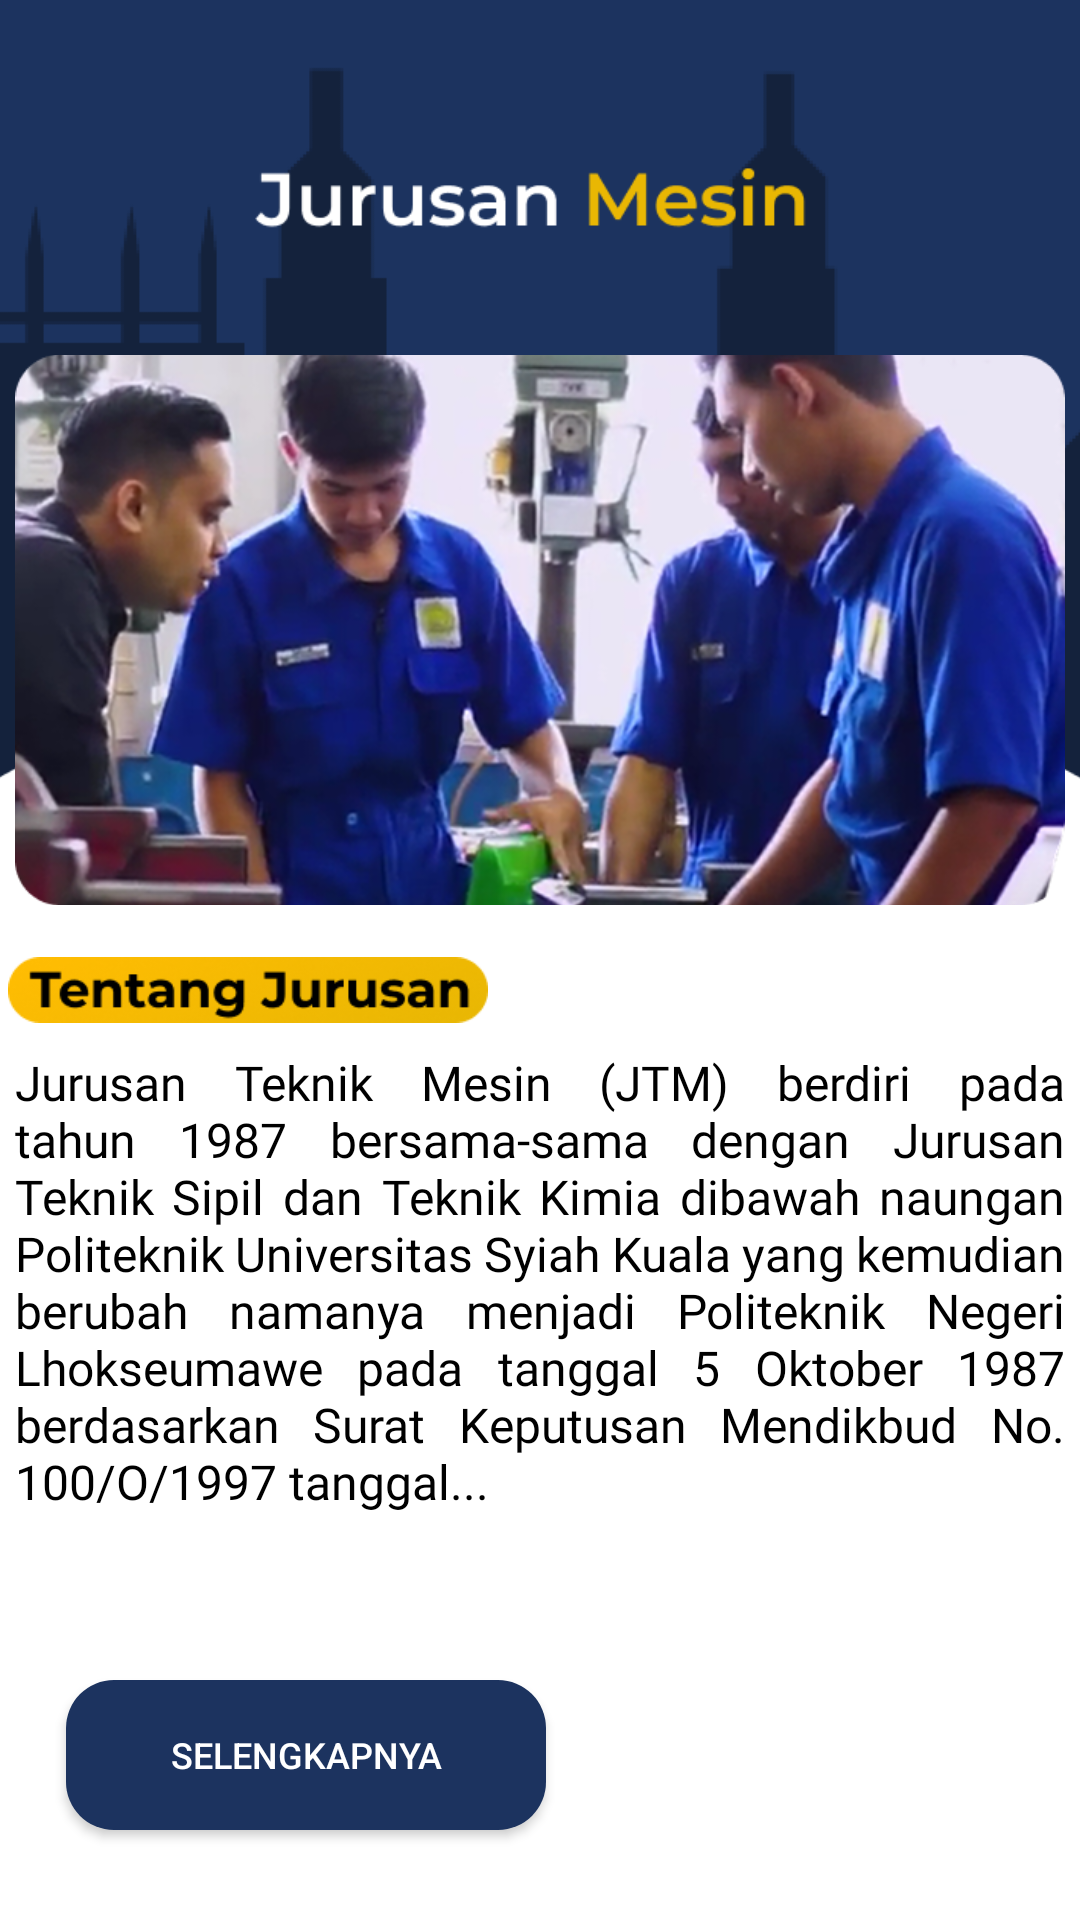

Android layout source for this screen:
<!-- AndroidManifest.xml: application theme Theme.Pnl -->
<!-- res/layout/fragment_home.xml -->
<?xml version="1.0" encoding="utf-8"?>
<androidx.core.widget.NestedScrollView xmlns:android="http://schemas.android.com/apk/res/android"
    xmlns:app="http://schemas.android.com/apk/res-auto"
    android:layout_width="match_parent"
    android:layout_height="match_parent">

    <androidx.constraintlayout.widget.ConstraintLayout
        android:layout_width="match_parent"
        android:layout_height="wrap_content"
        app:layout_constraintHorizontal_chainStyle="packed">

        <ImageView
            android:id="@+id/HomeJur"
            android:layout_width="420dp"
            android:layout_height="900dp"
            android:src="@drawable/homejur"
            app:layout_constraintLeft_toLeftOf="parent"
            app:layout_constraintRight_toRightOf="parent"
            android:layout_marginTop="40dp"/>

        <ImageView
            android:id="@+id/headerImage"
            android:layout_width="350dp"
            android:layout_height="200dp"
            android:src="@drawable/headerimage"
            app:layout_constraintTop_toTopOf="parent"
            app:layout_constraintLeft_toLeftOf="parent"
            app:layout_constraintRight_toRightOf="parent"
            android:layout_marginTop="110dp"/>

        <ImageView
            android:id="@+id/tentangjurusan"
            android:layout_width="160dp"
            android:layout_height="60dp"
            android:src="@drawable/tentangjurusan"
            app:layout_constraintTop_toTopOf="parent"
            app:layout_constraintLeft_toLeftOf="parent"
            app:layout_constraintRight_toRightOf="parent"
            android:layout_marginLeft="-195dp"
            android:layout_marginTop="300dp"/>

        <TextView
            android:id="@+id/headerText"
            android:layout_width="350dp"
            android:layout_height="wrap_content"
            android:text="Jurusan Teknik Mesin (JTM) berdiri pada tahun 1987 bersama-sama dengan Jurusan Teknik Sipil dan Teknik Kimia dibawah naungan Politeknik Universitas Syiah Kuala yang kemudian berubah namanya menjadi Politeknik Negeri Lhokseumawe pada tanggal 5 Oktober 1987 berdasarkan Surat Keputusan Mendikbud No. 100/O/1997 tanggal..."
            android:textSize="16sp"
            android:textColor="#000000"
            app:layout_constraintTop_toBottomOf="@id/headerImage"
            app:layout_constraintLeft_toLeftOf="parent"
            app:layout_constraintRight_toRightOf="parent"
            android:layout_marginTop="40dp"
            android:layout_marginHorizontal="16dp"
            android:fontFamily="@font/poppins_medium"
            android:justificationMode="inter_word"/>

        <Button
            android:id="@+id/buttonSelengkapnya"
            android:layout_width="160dp"
            android:layout_height="50dp"
            android:text="@string/button_action_text"
            android:textColor="#FFFFFF"
            android:background="@drawable/rounded_button"
            app:layout_constraintTop_toBottomOf="@id/headerImage"
            app:layout_constraintStart_toStartOf="parent"
            app:layout_constraintRight_toRightOf="parent"
            android:layout_marginTop="250dp"
            android:layout_marginStart="22dp"
            android:layout_marginHorizontal="16dp"
            android:textSize="12sp"/>

        <ImageButton
            android:id="@+id/button1"
            android:layout_width="0dp"
            android:layout_height="140dp"
            android:src="@drawable/tentangprodi"
            android:background="#00000000"
            app:layout_constraintTop_toBottomOf="@id/buttonSelengkapnya"
            app:layout_constraintStart_toStartOf="parent"
            app:layout_constraintEnd_toStartOf="@id/button2"
            android:layout_marginTop="30dp"
            android:layout_marginEnd="2dp"
            android:layout_marginStart="20dp"
            android:scaleType="fitStart"/>

        <ImageButton
            android:id="@+id/button2"
            android:layout_width="0dp"
            android:layout_height="140dp"
            android:src="@drawable/tujuanjur"
            android:background="#00000000"
            app:layout_constraintTop_toBottomOf="@id/buttonSelengkapnya"
            app:layout_constraintStart_toEndOf="@id/button1"
            app:layout_constraintEnd_toEndOf="parent"
            android:layout_marginTop="30dp"
            android:layout_marginStart="0dp"
            android:layout_marginEnd="22dp"
            android:scaleType="fitStart"/>

        <ImageView
            android:id="@+id/extraLogo"
            android:layout_width="100dp"
            android:layout_height="100dp"
            android:src="@drawable/logo"
            app:layout_constraintTop_toBottomOf="@id/button2"
            app:layout_constraintLeft_toLeftOf="parent"
            app:layout_constraintRight_toRightOf="parent"
            android:layout_marginTop="30dp"
            android:alpha="0"/>

    </androidx.constraintlayout.widget.ConstraintLayout>
</androidx.core.widget.NestedScrollView>
<!-- resources referenced by this layout -->
<resources>
  <!-- drawable headerimage: png bitmap (drawable, 358433 bytes) -->
  <!-- drawable homejur: png bitmap (drawable, 20627 bytes) -->
  <!-- drawable logo: png bitmap (drawable, 44973 bytes) -->
  <!-- drawable rounded_button (drawable) -->
  <?xml version="1.0" encoding="utf-8"?>
  <shape xmlns:android="http://schemas.android.com/apk/res/android">
      <solid android:color="#1C335F"/> 
      <corners android:radius="16dp"/> 
  </shape>
  <!-- drawable tentangjurusan: png bitmap (drawable, 12849 bytes) -->
  <!-- drawable tentangprodi: png bitmap (drawable, 118663 bytes) -->
  <!-- drawable tujuanjur: png bitmap (drawable, 118419 bytes) -->
  <string name="button_action_text">Selengkapnya</string>
  <style name="Theme.Pnl" parent="Theme.MaterialComponents.DayNight.NoActionBar">
      </style>
</resources>
